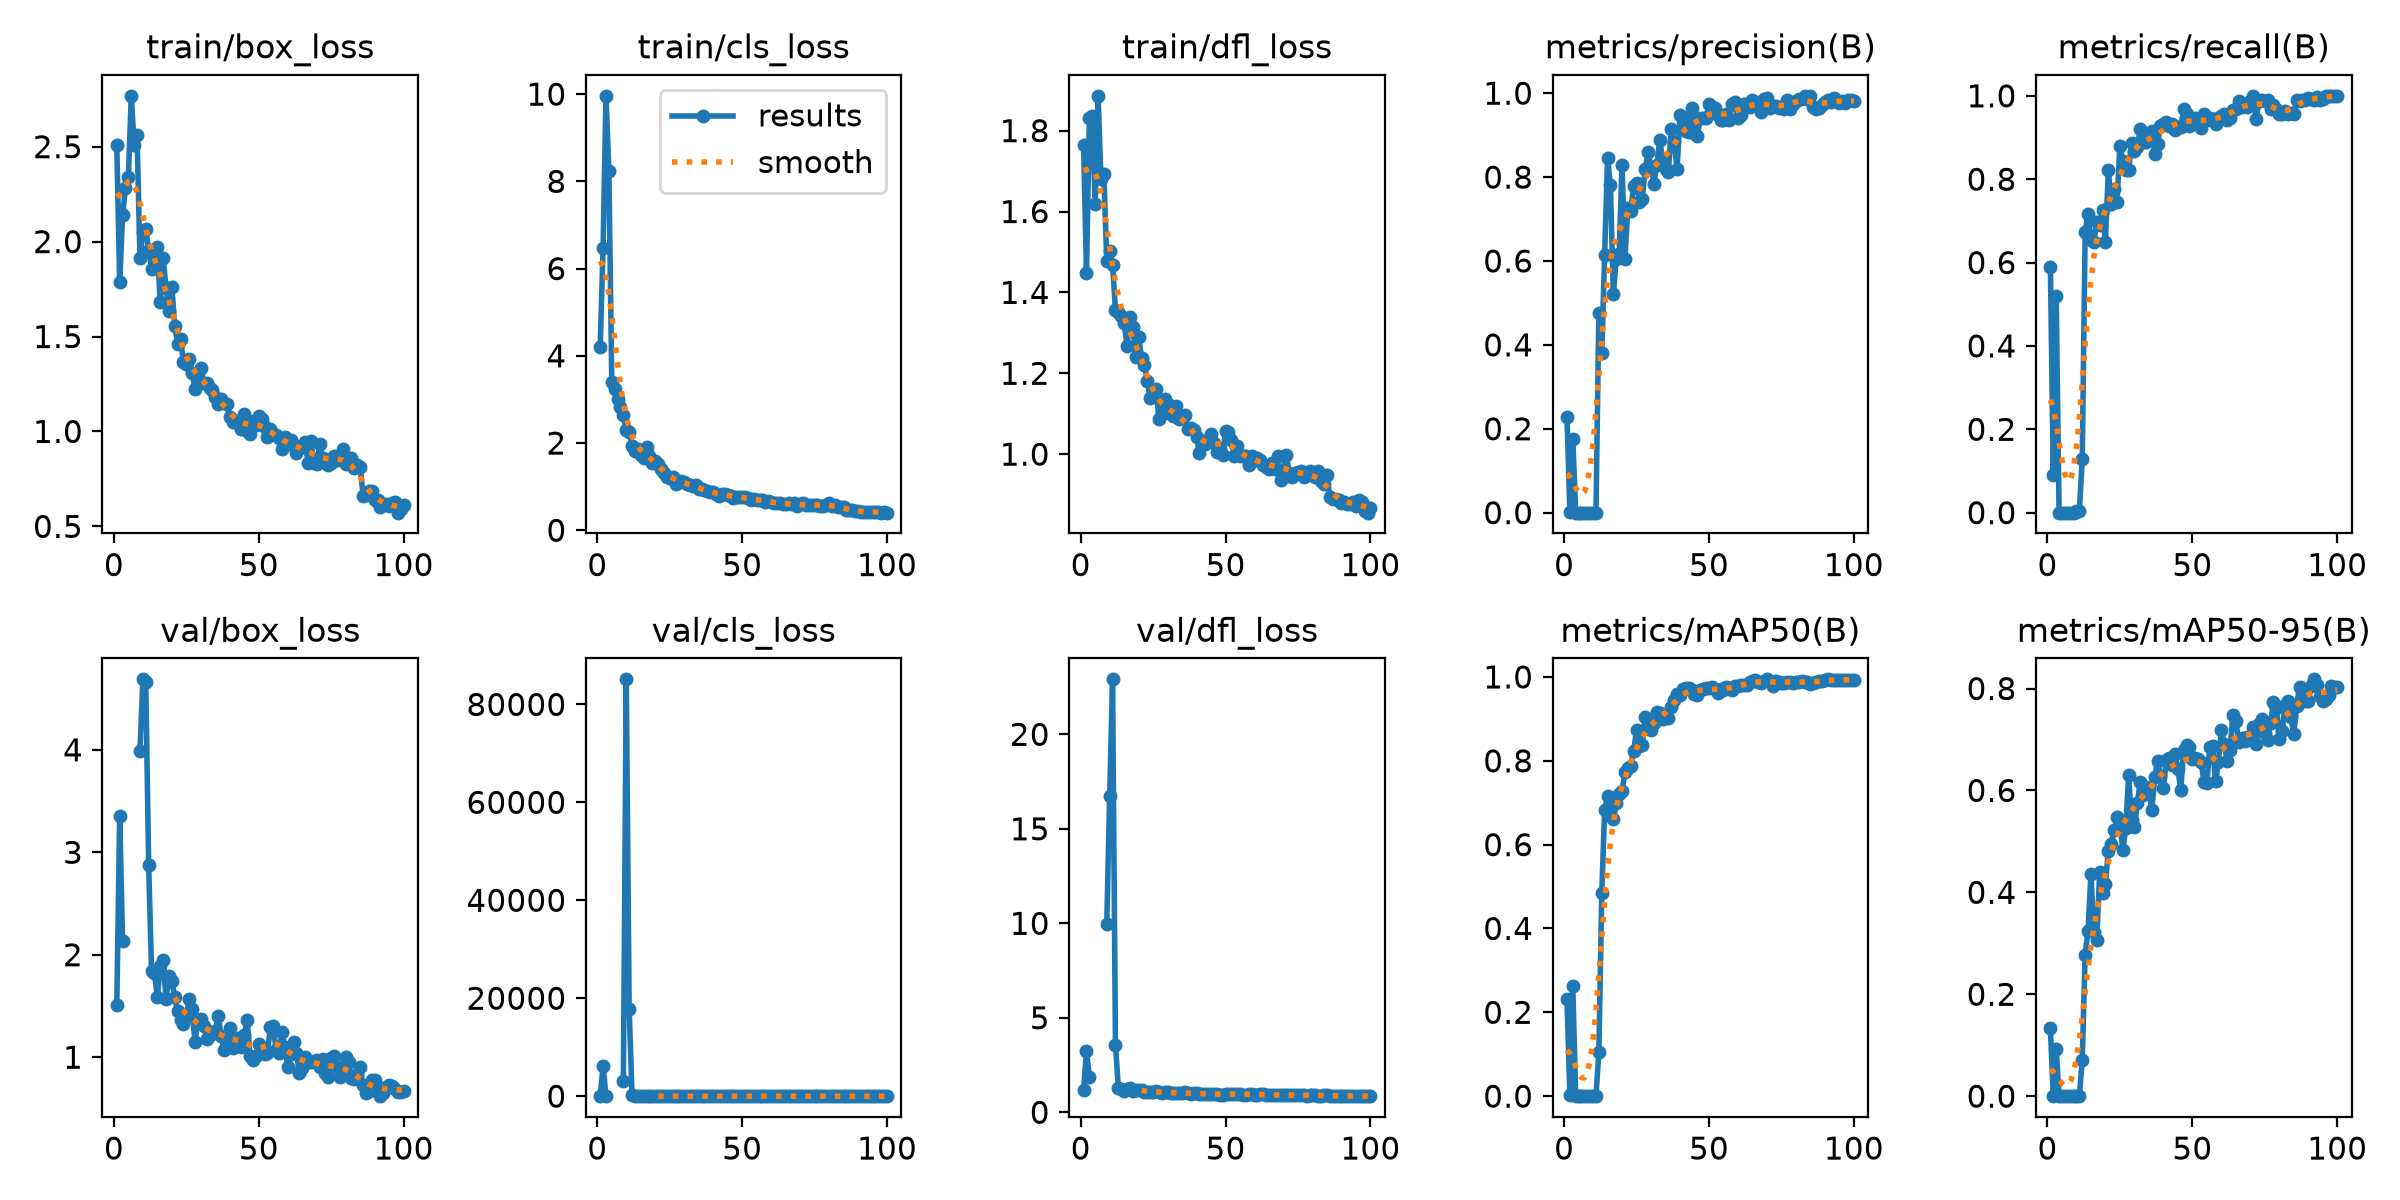

Data behind this chart, as committed beside it:
epoch, time, train/box_loss, train/cls_loss, train/dfl_loss, metrics/precision(B), metrics/recall(B), metrics/mAP50(B), metrics/mAP50-95(B), val/box_loss, val/cls_loss, val/dfl_loss, lr/pg0, lr/pg1, lr/pg2
1, 31.37, 2.511, 4.201, 1.765, 0.2287, 0.5893, 0.2312, 0.133, 1.509, 87.87, 1.153, 0.0004054, 0.0004054, 0.0004054
2, 73.73, 1.786, 6.481, 1.447, 0.00139, 0.08929, 0.00228, 0.00081, 3.356, 6094, 3.266, 0.0008139, 0.0008139, 0.0008139
3, 108.7, 2.138, 9.961, 1.83, 0.1765, 0.5195, 0.2636, 0.0935, 2.132, 26.21, 1.84, 0.001214, 0.001214, 0.001214
4, 140.6, 2.284, 8.248, 1.836, 0, 0, 0, 0, nan, nan, nan, 0.001213, 0.001213, 0.001213
5, 175.3, 2.34, 3.394, 1.62, 0, 0, 0, 0, nan, nan, nan, 0.0012, 0.0012, 0.0012
6, 211.6, 2.768, 3.245, 1.886, 0, 0, 0, 0, nan, nan, nan, 0.001188, 0.001188, 0.001188
7, 249.1, 2.508, 3.017, 1.681, 0, 0, 0, 0, nan, nan, nan, 0.001176, 0.001176, 0.001176
8, 283, 2.559, 2.815, 1.692, 0, 0, 0, 0, nan, nan, nan, 0.001163, 0.001163, 0.001163
9, 318.5, 1.915, 2.644, 1.477, 0, 0, 0, 0, 3.991, 3119, 9.982, 0.001151, 0.001151, 0.001151
10, 347, 2.049, 2.298, 1.502, 7e-05, 0.00446, 0, 0, 4.688, 85117, 16.71, 0.001139, 0.001139, 0.001139
11, 374.7, 2.064, 2.263, 1.469, 0.00013, 0.00446, 0, 0, 4.66, 17887, 22.91, 0.001126, 0.001126, 0.001126
12, 402.2, 1.957, 1.941, 1.357, 0.4765, 0.1295, 0.105, 0.07079, 2.877, 167.2, 3.575, 0.001114, 0.001114, 0.001114
13, 430, 1.857, 1.811, 1.353, 0.3813, 0.6741, 0.4846, 0.278, 1.84, 3.04, 1.301, 0.001102, 0.001102, 0.001102
14, 458.5, 1.93, 1.87, 1.341, 0.6152, 0.7164, 0.6836, 0.3246, 1.823, 2.331, 1.205, 0.001089, 0.001089, 0.001089
15, 491.3, 1.972, 1.73, 1.323, 0.8455, 0.6545, 0.7157, 0.4353, 1.583, 1.798, 1.152, 0.001077, 0.001077, 0.001077
16, 520.2, 1.68, 1.655, 1.268, 0.7802, 0.6499, 0.6818, 0.3219, 1.891, 2.355, 1.225, 0.001064, 0.001064, 0.001064
17, 548.9, 1.912, 1.91, 1.34, 0.5211, 0.6971, 0.6602, 0.3055, 1.948, 1.959, 1.263, 0.001052, 0.001052, 0.001052
18, 576.5, 1.758, 1.705, 1.314, 0.6058, 0.6896, 0.6981, 0.4396, 1.568, 1.505, 1.151, 0.00104, 0.00104, 0.00104
19, 610.9, 1.636, 1.551, 1.24, 0.6169, 0.7249, 0.72, 0.3991, 1.796, 1.606, 1.194, 0.001027, 0.001027, 0.001027
20, 640.6, 1.761, 1.592, 1.29, 0.8287, 0.6503, 0.7276, 0.4164, 1.743, 1.943, 1.203, 0.001015, 0.001015, 0.001015
21, 667.3, 1.557, 1.526, 1.238, 0.604, 0.8218, 0.7721, 0.4818, 1.585, 1.929, 1.156, 0.001002, 0.001002, 0.001002
22, 694.4, 1.463, 1.398, 1.221, 0.7252, 0.7415, 0.7818, 0.4955, 1.45, 1.23, 1.094, 0.0009901, 0.0009901, 0.0009901
23, 721.7, 1.487, 1.31, 1.18, 0.7187, 0.7771, 0.7881, 0.5225, 1.359, 1.139, 1.075, 0.0009778, 0.0009778, 0.0009778
24, 754.9, 1.368, 1.217, 1.138, 0.7785, 0.745, 0.8239, 0.5478, 1.326, 1.081, 1.079, 0.0009654, 0.0009654, 0.0009654
25, 781.8, 1.353, 1.192, 1.157, 0.7866, 0.8794, 0.8726, 0.5359, 1.396, 1.116, 1.088, 0.000953, 0.000953, 0.000953
26, 808, 1.381, 1.233, 1.162, 0.7413, 0.8425, 0.8343, 0.4833, 1.568, 1.137, 1.113, 0.0009406, 0.0009406, 0.0009406
27, 833.9, 1.31, 1.066, 1.087, 0.7487, 0.8228, 0.8375, 0.5257, 1.473, 1.054, 1.095, 0.0009283, 0.0009283, 0.0009283
28, 860.5, 1.223, 1.106, 1.1, 0.819, 0.8214, 0.9034, 0.6305, 1.144, 0.934, 1.015, 0.0009159, 0.0009159, 0.0009159
29, 888.9, 1.308, 1.125, 1.136, 0.8587, 0.8878, 0.8799, 0.5416, 1.364, 0.999, 1.063, 0.0009035, 0.0009035, 0.0009035
30, 916, 1.333, 1.115, 1.123, 0.8247, 0.8688, 0.8724, 0.5273, 1.372, 0.9567, 1.05, 0.0008911, 0.0008911, 0.0008911
31, 941.9, 1.256, 1.066, 1.099, 0.7846, 0.8779, 0.8913, 0.5753, 1.303, 0.9089, 1.038, 0.0008787, 0.0008787, 0.0008787
32, 967.9, 1.256, 1.027, 1.094, 0.8298, 0.9197, 0.9159, 0.6171, 1.175, 0.8089, 1.025, 0.0008664, 0.0008664, 0.0008664
33, 994.1, 1.227, 1.021, 1.118, 0.8879, 0.8884, 0.9139, 0.5903, 1.214, 0.8991, 1.025, 0.000854, 0.000854, 0.000854
34, 1020, 1.216, 1.034, 1.086, 0.8441, 0.8884, 0.8985, 0.6074, 1.232, 0.8539, 1.014, 0.0008416, 0.0008416, 0.0008416
35, 1046, 1.179, 0.948, 1.095, 0.8193, 0.9062, 0.9033, 0.6001, 1.26, 0.8575, 1.027, 0.0008293, 0.0008293, 0.0008293
36, 1073, 1.143, 0.9431, 1.096, 0.8131, 0.9152, 0.9032, 0.5621, 1.4, 0.8487, 1.051, 0.0008169, 0.0008169, 0.0008169
37, 1102, 1.171, 0.9268, 1.062, 0.9149, 0.8616, 0.9274, 0.6258, 1.209, 0.8091, 1.017, 0.0008045, 0.0008045, 0.0008045
38, 1129, 1.15, 0.9023, 1.064, 0.883, 0.8856, 0.945, 0.657, 1.066, 0.7691, 0.9858, 0.0007921, 0.0007921, 0.0007921
39, 1157, 1.142, 0.8748, 1.059, 0.8196, 0.9286, 0.9581, 0.6277, 1.171, 0.7879, 1.017, 0.0007797, 0.0007797, 0.0007797
40, 1185, 1.078, 0.8685, 1.042, 0.9477, 0.933, 0.956, 0.6055, 1.287, 0.7609, 1.014, 0.0007674, 0.0007674, 0.0007674
41, 1213, 1.048, 0.8366, 1.004, 0.9403, 0.9383, 0.9707, 0.6588, 1.094, 0.6786, 0.9714, 0.000755, 0.000755, 0.000755
42, 1245, 1.054, 0.7897, 1.023, 0.9105, 0.9286, 0.9741, 0.6627, 1.138, 0.7054, 0.979, 0.0007426, 0.0007426, 0.0007426
43, 1271, 1.055, 0.8321, 1.024, 0.9076, 0.933, 0.9733, 0.6497, 1.19, 0.7105, 0.9708, 0.0007302, 0.0007302, 0.0007302
44, 1299, 1.013, 0.8317, 1.036, 0.965, 0.9183, 0.9696, 0.6712, 1.1, 0.6924, 0.9512, 0.0007179, 0.0007179, 0.0007179
45, 1326, 1.093, 0.8132, 1.051, 0.9251, 0.9243, 0.9597, 0.643, 1.218, 0.7394, 0.9744, 0.0007055, 0.0007055, 0.0007055
46, 1355, 1.001, 0.7915, 1.026, 0.8989, 0.9241, 0.9565, 0.6011, 1.362, 0.7224, 0.9921, 0.0006931, 0.0006931, 0.0006931
47, 1381, 0.9866, 0.7509, 1.006, 0.9412, 0.9688, 0.9692, 0.6798, 1.016, 0.6418, 0.943, 0.0006808, 0.0006808, 0.0006808
48, 1411, 1.053, 0.7553, 1.013, 0.9406, 0.9554, 0.9701, 0.6887, 0.9759, 0.626, 0.9306, 0.0006684, 0.0006684, 0.0006684
49, 1438, 1.032, 0.7642, 0.9987, 0.941, 0.9286, 0.9744, 0.6848, 1.01, 0.6424, 0.9374, 0.000656, 0.000656, 0.000656
50, 1464, 1.081, 0.7664, 1.057, 0.974, 0.9319, 0.9731, 0.6612, 1.125, 0.6572, 0.9609, 0.0006436, 0.0006436, 0.0006436
51, 1491, 1.065, 0.7517, 1.055, 0.9659, 0.9464, 0.9759, 0.6643, 1.061, 0.6471, 0.9586, 0.0006312, 0.0006312, 0.0006312
52, 1518, 1.022, 0.7398, 1.034, 0.9638, 0.9393, 0.9711, 0.6607, 1.032, 0.657, 0.9611, 0.0006189, 0.0006189, 0.0006189
53, 1548, 0.9732, 0.7027, 0.996, 0.9486, 0.9223, 0.9606, 0.656, 1.04, 0.6523, 0.9736, 0.0006065, 0.0006065, 0.0006065
54, 1575, 1.013, 0.7106, 1.021, 0.9359, 0.9554, 0.9709, 0.6175, 1.29, 0.6679, 0.9905, 0.0005941, 0.0005941, 0.0005941
55, 1601, 0.9892, 0.6956, 0.9943, 0.9356, 0.942, 0.9696, 0.614, 1.305, 0.6713, 0.9738, 0.0005818, 0.0005818, 0.0005818
56, 1627, 0.981, 0.6928, 0.9952, 0.9495, 0.9464, 0.9766, 0.6843, 1.067, 0.6158, 0.9324, 0.0005694, 0.0005694, 0.0005694
57, 1654, 0.966, 0.6854, 0.9966, 0.936, 0.945, 0.973, 0.6862, 1.039, 0.5944, 0.9392, 0.000557, 0.000557, 0.000557
58, 1680, 0.9078, 0.6597, 0.9723, 0.9746, 0.933, 0.9698, 0.6179, 1.246, 0.6516, 0.9845, 0.0005446, 0.0005446, 0.0005446
59, 1705, 0.9732, 0.6637, 0.9964, 0.9783, 0.9464, 0.9773, 0.6563, 1.103, 0.639, 0.9602, 0.0005322, 0.0005322, 0.0005322
60, 1732, 0.9326, 0.6479, 0.9866, 0.94, 0.9509, 0.9789, 0.7183, 0.9038, 0.5602, 0.9156, 0.0005199, 0.0005199, 0.0005199
... 40 more rows
